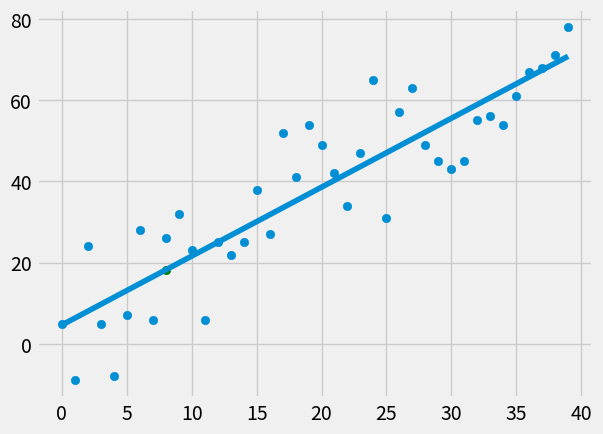

The script that saved this image:
from statistics import mean
import numpy as np
import matplotlib.pyplot as plt
from matplotlib import style
import random

style.use('fivethirtyeight')

#xs = np.array([1,2,3,4,5,6], dtype=np.float64)
#ys = np.array([5,4,6,5,6,7], dtype=np.float64)

def create_dataset(hm, variance, step=2, correlation=False):
    val = 1
    ys = []
    for i in range(hm):
        y = val + random.randrange(-variance, variance)
        ys.append(y)
        if correlation and correlation == 'pos':
            val+=step
        elif correlation and correlation == 'neg':
            val -= step
        xs = [i for i in range(len(ys))]
        
    return np.array(xs, dtype=np.float64), np.array(ys, dtype=np.float64)

def best_fit_slope_and_intercept(xs,ys):
    m = ( ((mean(xs) * mean(ys)) - mean(xs*ys) ) /
          ((mean(xs)**2)-(mean(xs**2))) )       

    b = mean(ys) - m*mean(xs)
    return m, b

def squared_error(ys_orig, ys_line):

    return sum((ys_line-ys_orig)**2)

def coefficient_of_determination(ys_orig,ys_line):
    y_mean_line = [mean(ys_orig) for y in ys_orig]
    squared_error_regr = squared_error(ys_orig, ys_line)
    squared_error_y_mean = squared_error(ys_orig, y_mean_line)
    return 1 - ( squared_error_regr / squared_error_y_mean )

xs, ys = create_dataset(40, 20, 2, correlation='pos')

m,b = best_fit_slope_and_intercept(xs,ys)

regression_line = [(m*x)+b for x in xs]

predict_x = 8
predict_y = (m*predict_x)+b

r_squared = coefficient_of_determination(ys, regression_line)
print(r_squared)

plt.scatter(xs,ys)
plt.scatter(predict_x,predict_y, color = 'g')
plt.plot(xs, regression_line)
plt.show()





